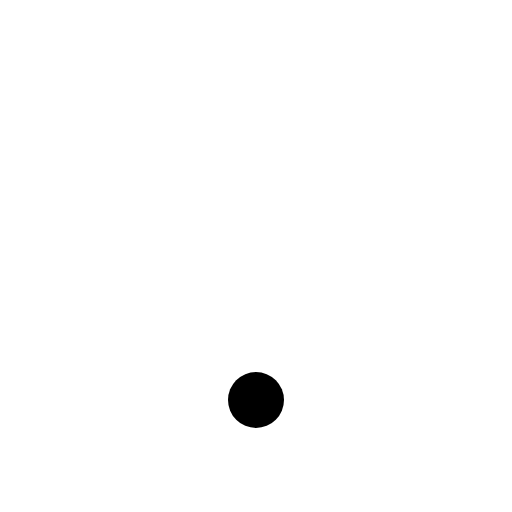
t = 0.00 s
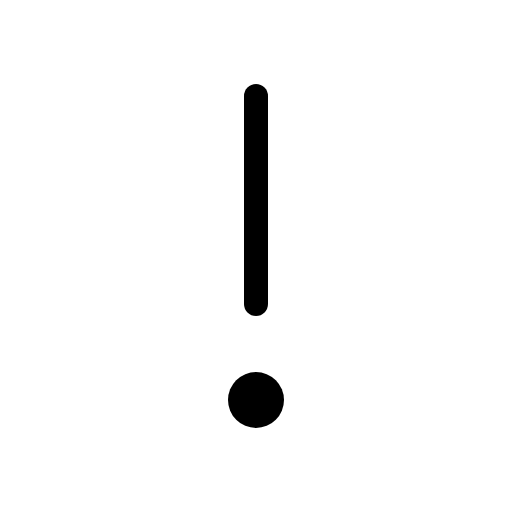
t = 0.38 s
t = 1.13 s: frame unchanged from t = 0.38 s, image omitted
t = 1.50 s: frame unchanged from t = 0.38 s, image omitted
t = 1.88 s: frame unchanged from t = 0.38 s, image omitted
t = 2.63 s: frame unchanged from t = 0.38 s, image omitted

The animated SVG that drew these frames (rendered in a browser with its animation timeline set to each time). Animation: 1 CSS @keyframes rule; one cycle of 3.00 s, repeats indefinitely.

<svg xmlns="http://www.w3.org/2000/svg" viewBox="0 0 256 256">
  <style>
    .draw-line {
      stroke-dasharray: 2000;
      stroke-dashoffset: 0;
    }
    svg:hover .draw-line {
      animation: phosphor-draw-in 3s ease-in-out infinite alternate;
    }
    @keyframes phosphor-draw-in {
      0%   { stroke-dashoffset: 2000; }
      50%  { stroke-dashoffset: 0; }
      100% { stroke-dashoffset: 0; }
    }
  </style><rect width="256" height="256" fill="none"/><circle cx="128" cy="200" r="14"/><line x1="128" y1="48" x2="128" y2="152" fill="none" stroke="currentColor" stroke-linecap="round" stroke-linejoin="round" stroke-width="12" class="draw-line" pathLength="1" style="animation-delay: 0s"/></svg>
